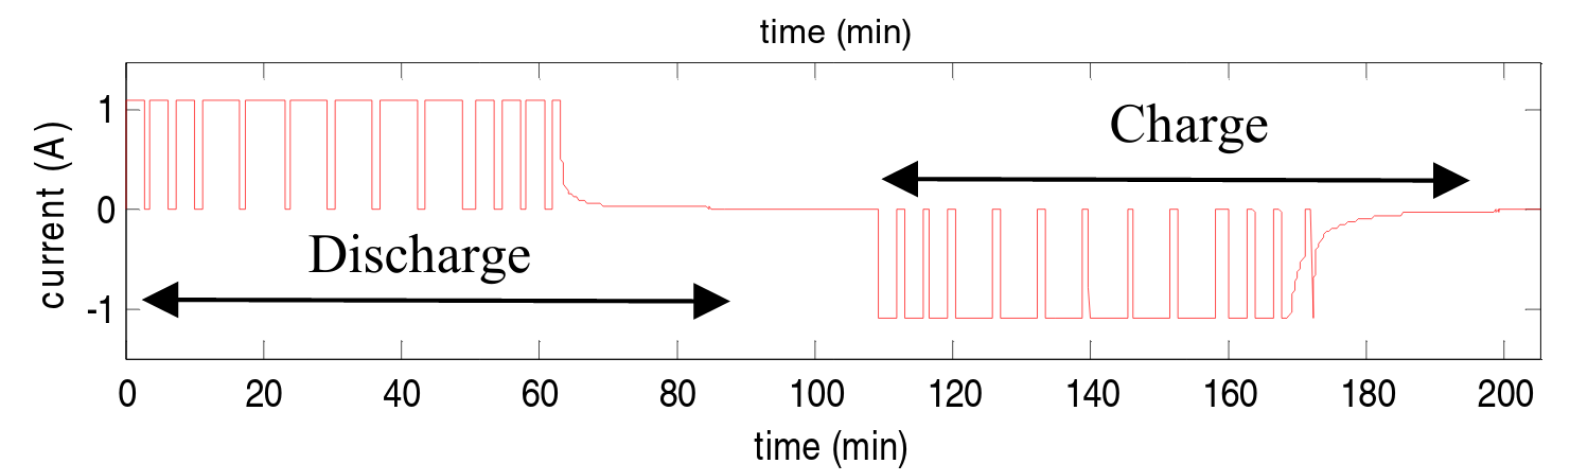

Data behind this chart, as committed beside it:
x, y
-0.01643, 1.081
-0.07498, 1.008
-0.138, 0.9706
0.5823, 1.095
1.166, 1.095
1.751, 1.095
2.335, 1.091
2.554, 1.039
2.554, 0.9989
2.554, 0.9587
2.554, 0.9184
2.554, 0.8782
2.554, 0.838
2.554, 0.7977
2.554, 0.7575
2.554, 0.7172
2.554, 0.677
2.554, 0.6368
2.554, 0.5965
2.554, 0.5563
2.554, 0.516
2.554, 0.4758
2.554, 0.4356
2.554, 0.3953
2.554, 0.3551
2.554, 0.3148
2.554, 0.2746
2.554, 0.2343
2.554, 0.1941
2.554, 0.1539
2.554, 0.1136
2.554, 0.07339
2.729, 0.009
3.235, 0.01302
3.284, 0.07339
3.284, 0.1136
3.284, 0.1539
3.284, 0.1941
3.284, 0.2343
3.284, 0.2746
3.284, 0.3148
3.284, 0.3551
3.284, 0.3953
3.284, 0.4356
3.284, 0.4758
3.284, 0.516
3.284, 0.5563
3.284, 0.5965
3.284, 0.6368
3.284, 0.677
3.284, 0.7172
3.284, 0.7575
3.284, 0.7977
3.284, 0.838
3.284, 0.8782
3.284, 0.9184
3.284, 0.9587
3.284, 0.9989
3.284, 1.039
3.503, 1.089
... 1,588 more rows
